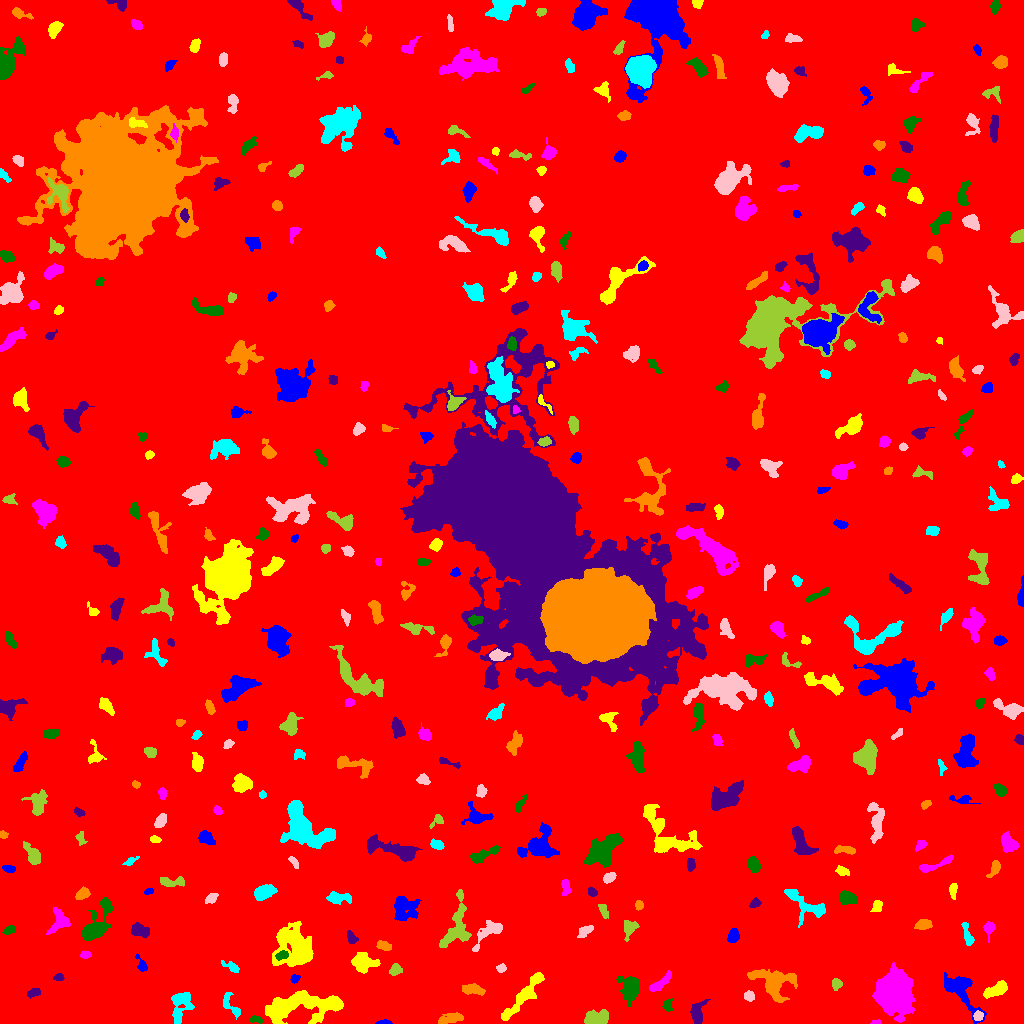

The data file committed next to this chart (first rows):
ID, X, Y, A, B, theta, total_flux, mu_max, mu_median, mu_mean, R_fwhm, R_e, R10, R90, x_start, x_end, y_start, y_end, area, greylevel
0, 519.9, 507.4, 298.2, 294.3, 0.9758, 2053735, 13.0, 2.0, 2.323, 92.47, 248.2, 92.81, 399.1, 0, 1023, 0, 1023, 883929, 2.323
1, 384.2, 1.136, 3.898, 1.063, 0.02084, 169.0, 5.0, 3.0, 2.726, 3.338, 2.523, 0.9772, 3.868, 375, 392, 0, 4, 62, 7.726
2, 301.9, 17.75, 21.84, 6.378, 0.1098, 6066, 13.0, 4.0, 4.434, 9.997, 11.21, 4.26, 17.68, 265, 343, 0, 33, 1368, 9.434
3, 875.8, 1.254, 2.59, 1.095, 0.03624, 122.0, 5.0, 3.0, 2.837, 2.877, 2.111, 0.7979, 3.09, 870, 881, 0, 4, 43, 7.837
4, 255.7, 4.291, 3.259, 1.623, -0.1831, 179.0, 4.0, 2.0, 2.157, 4.184, 2.821, 1.128, 4.442, 250, 263, 0, 8, 83, 8.157
5, 696.5, 10.25, 4.831, 2.662, 1.49, 732.0, 9.0, 2.0, 2.916, 4.687, 4.146, 1.596, 6.747, 690, 710, 0, 24, 251, 8.916
6, 451.3, 5.002, 6.667, 2.273, 0.1748, 524.0, 4.0, 2.0, 2.36, 7.378, 4.82, 2.034, 7.313, 438, 463, 0, 11, 222, 7.36
7, 180.4, 19.87, 8.335, 4.878, 1.336, 767.0, 6.0, 2.0, 1.826, 5.726, 5.754, 2.185, 9.821, 171, 194, 0, 31, 420, 7.826
8, 978.2, 7.443, 2.311, 2.035, 0.9791, 219.0, 6.0, 2.0, 2.433, 3.568, 2.706, 0.9772, 4.334, 973, 983, 3, 13, 90, 11.43
9, 594.8, 4.679, 5.351, 3.199, 0.1597, 1886, 17.0, 4.0, 6.084, 5.293, 4.652, 1.871, 8.038, 584, 608, 0, 14, 310, 11.08
10, 755.2, 4.599, 4.21, 3.081, 0.1641, 890.0, 12.0, 2.0, 3.803, 4.549, 3.909, 1.493, 6.699, 741, 763, 0, 15, 234, 9.803
11, 960, 33.96, 12.79, 5.606, -0.9134, 2119, 10.0, 3.0, 3.418, 7.506, 7.464, 2.877, 12.06, 944, 986, 0, 51, 620, 8.418
12, 524.3, 28.54, 16.2, 2.959, 0.8715, 1908, 10.0, 3.0, 3.33, 6.676, 7.159, 2.646, 11.73, 501, 544, 3, 51, 573, 8.33
13, 895.4, 30.03, 8.773, 7.648, -1.271, 27536, 61.0, 12.0, 17.73, 10.2, 9.885, 3.868, 17.16, 872, 915, 1, 61, 1553, 21.73
14, 667.8, 17.89, 2.988, 2.37, -1.487, 271.0, 5.0, 2.0, 2.533, 4.068, 3.338, 1.262, 5.078, 662, 673, 12, 25, 107, 7.533
15, 33.67, 30.89, 3.426, 1.905, 0.3866, 292.0, 6.0, 3.0, 2.755, 4.442, 3.241, 1.262, 4.918, 27, 40, 25, 35, 106, 7.755
16, 471.4, 34.11, 5.235, 2.213, -0.1449, 430.0, 5.0, 2.0, 2.067, 4.853, 4.222, 1.596, 6.604, 462, 485, 28, 40, 208, 8.067
17, 230.6, 18.32, 7.911, 2.952, -0.959, 500.0, 5.0, 3.0, 2.538, 5.614, 4.478, 1.693, 6.794, 223, 240, 4, 31, 197, 7.538
18, 749.1, 27.36, 2.566, 2.36, -0.6378, 425.0, 8.0, 4.0, 4.208, 4.297, 3.192, 1.262, 4.951, 744, 754, 22, 33, 101, 9.208
19, 836.3, 39.91, 2.766, 2.517, -1.38, 185.0, 3.0, 2.0, 1.745, 4.442, 3.338, 1.382, 5.109, 832, 842, 33, 45, 106, 7.745
20, 601.8, 41.23, 1.764, 1.343, 0.3115, 88.0, 4.0, 1.0, 1.571, 2.706, 1.954, 0.7979, 3.192, 598, 606, 38, 44, 56, 9.571
21, 294.8, 44.83, 2.309, 1.85, 0.4915, 185.0, 5.0, 3.0, 2.569, 3.432, 2.585, 0.9772, 4.029, 290, 300, 40, 49, 72, 8.569
22, 995.8, 33.46, 6.392, 2.54, 0.4023, 1176, 9.0, 4.0, 4.356, 6.308, 5.078, 2.111, 7.858, 983, 1007, 25, 43, 270, 9.356
23, 660.7, 40.68, 7.456, 2.17, 0.6871, 541.0, 5.0, 3.0, 2.576, 5.917, 4.886, 1.954, 7.269, 649, 671, 32, 53, 210, 7.576
24, 630.6, 36.28, 6.049, 4.457, -1.389, 1873, 13.0, 3.0, 4.428, 5.836, 5.726, 2.257, 9.641, 616, 639, 17, 47, 423, 9.428
25, 58.79, 45.99, 2.522, 1.783, 0.122, 163.0, 4.0, 2.0, 2.296, 4.222, 2.706, 1.128, 4.146, 53, 64, 43, 50, 71, 9.296
26, 773.9, 40.31, 10.23, 7.579, -0.4203, 2723, 10.0, 3.0, 3.573, 8.368, 7.999, 3.038, 13.29, 747, 797, 21, 54, 762, 8.573
27, 232, 56.42, 4.589, 1.889, -0.5557, 219.0, 4.0, 1.0, 1.711, 4.478, 3.192, 1.262, 5.293, 221, 239, 51, 63, 128, 7.711
28, 500.7, 55.67, 2.252, 1.903, -0.08907, 132.0, 5.0, 2.0, 1.714, 2.326, 2.523, 0.7979, 4.107, 496, 506, 51, 60, 77, 7.714
29, 395, 53.49, 3.063, 2.428, 0.4736, 516.0, 8.0, 4.0, 4.095, 4.72, 3.385, 1.382, 5.382, 389, 402, 48, 60, 126, 9.095
30, 458.3, 60.56, 2.872, 1.829, 0.1877, 309.0, 6.0, 3.0, 3.723, 4.442, 2.932, 1.262, 4.478, 452, 464, 57, 64, 83, 8.723
31, 142, 57.39, 3.178, 1.958, -1.136, 150.0, 5.0, 1.0, 1.282, 2.523, 2.706, 0.9772, 4.37, 135, 147, 52, 70, 117, 7.282
32, 363.9, 60.31, 5.793, 4.241, 0.01275, 1354, 9.0, 3.0, 3.63, 5.441, 5.836, 2.185, 9.474, 351, 380, 50, 71, 373, 8.63
33, 84.73, 68.79, 2.582, 1.683, 0.1185, 173.0, 5.0, 2.0, 2.19, 3.09, 2.523, 0.9772, 4.107, 80, 91, 65, 73, 79, 8.19
34, 282.3, 68.35, 3.34, 1.908, 0.2702, 280.0, 6.0, 2.0, 2.718, 3.868, 3.09, 1.262, 4.918, 275, 288, 63, 73, 103, 13.72
35, 351.4, 85.65, 3.171, 1.946, -1.078, 213.0, 4.0, 2.0, 1.919, 4.583, 3.09, 1.262, 4.787, 347, 358, 80, 93, 111, 7.919
36, 384.4, 77.3, 3.681, 1.993, -0.3384, 223.0, 4.0, 2.0, 1.77, 4.853, 3.338, 1.262, 5.232, 376, 391, 73, 83, 126, 7.77
37, 967.9, 87.33, 6.328, 1.699, -1.268, 191.0, 4.0, 1.0, 1.158, 4.068, 3.241, 1.262, 5.382, 961, 974, 78, 101, 165, 7.158
38, 584.6, 91.93, 4.277, 2.287, 0.5196, 213.0, 3.0, 1.0, 1.511, 4.549, 3.785, 1.493, 5.944, 577, 593, 86, 98, 141, 7.511
39, 629.3, 95.7, 4.355, 3.456, 1.25, 621.0, 7.0, 3.0, 3.218, 5.046, 4.442, 1.693, 6.84, 624, 639, 82, 103, 193, 9.218
40, 533.8, 97.96, 3.738, 2.598, -0.6208, 1081, 14.0, 6.0, 6.473, 5.015, 3.949, 1.596, 6.232, 527, 543, 91, 105, 167, 10.47
41, 733.2, 87.5, 3.532, 2.572, 1.153, 652.0, 8.0, 5.0, 4.405, 5.528, 3.909, 1.596, 5.944, 727, 739, 81, 95, 148, 9.405
42, 296.5, 75.17, 10.05, 8.105, -0.8206, 7459, 24.0, 4.0, 6.348, 8.078, 8.463, 3.241, 15.55, 272, 313, 57, 102, 1175, 11.35
43, 988.9, 95.19, 3.646, 2.512, 1.425, 330.0, 5.0, 2.0, 2.463, 4.478, 3.523, 1.382, 5.614, 983, 995, 81, 102, 134, 7.463
44, 9.089, 93.41, 3.306, 1.808, 0.4053, 247.0, 5.0, 2.0, 2.546, 3.868, 3.141, 1.128, 4.82, 2, 15, 89, 98, 97, 7.546
45, 139.2, 92.76, 4.702, 3.058, -0.2534, 578.0, 8.0, 3.0, 2.688, 3.742, 4.687, 1.596, 7.247, 131, 149, 85, 101, 215, 7.688
46, 923.5, 98.76, 3.983, 2.393, 0.1304, 742.0, 9.0, 4.0, 4.696, 4.754, 3.909, 1.596, 6.206, 914, 932, 94, 104, 158, 8.696
47, 803.8, 119.5, 13.35, 5.706, -0.6062, 1311, 8.0, 2.0, 2.67, 6.103, 6.887, 2.459, 10.88, 784, 825, 96, 134, 491, 7.67
48, 489.3, 91.83, 9.679, 3.515, 0.732, 1245, 10.0, 3.0, 3.683, 5.412, 5.441, 2.034, 8.992, 472, 502, 72, 103, 338, 10.68
49, 603.2, 113.3, 4.085, 1.866, -1.184, 227.0, 3.0, 2.0, 2.027, 4.918, 3.432, 1.493, 5.293, 598, 608, 105, 119, 112, 7.027
50, 263.7, 104.9, 2.737, 1.844, 0.1957, 137.0, 4.0, 2.0, 1.651, 3.785, 2.764, 0.9772, 4.297, 258, 270, 101, 109, 83, 7.651
51, 403.8, 116.2, 6.346, 5.84, -0.9517, 1388, 10.0, 2.0, 2.892, 5.382, 5.997, 2.185, 10.34, 394, 421, 103, 127, 480, 7.892
52, 877, 116.6, 3.006, 1.913, 1.27, 266.0, 6.0, 2.0, 2.375, 4.146, 3.038, 1.128, 4.652, 870, 882, 112, 123, 112, 9.375
53, 59.62, 101.6, 6.144, 4.68, 1.052, 626.0, 5.0, 2.0, 2.08, 5.726, 5.352, 2.111, 8.349, 46, 70, 89, 116, 301, 8.08
54, 95.98, 98.85, 12.79, 4.58, 1.037, 2282, 10.0, 3.0, 3.681, 7.838, 7.047, 2.764, 11.78, 81, 113, 83, 126, 620, 8.681
55, 755.0, 120.3, 2.84, 2.015, 0.5232, 223.0, 5.0, 2.0, 2.451, 3.523, 3.038, 1.128, 4.687, 749, 761, 116, 126, 91, 7.451
56, 638.7, 118.7, 2.234, 1.761, -1.522, 105.0, 4.0, 1.0, 1.382, 3.241, 2.585, 0.9772, 4.029, 635, 643, 113, 123, 76, 9.382
57, 337.6, 125.6, 6.088, 2.611, -0.04739, 854.0, 9.0, 3.0, 3.729, 4.618, 4.406, 1.693, 7.356, 326, 351, 119, 132, 229, 8.729
58, 211.3, 125.1, 3.387, 2.13, 0.6977, 312.0, 5.0, 3.0, 2.811, 4.514, 3.385, 1.382, 5.14, 205, 218, 120, 130, 111, 7.811
59, 456.1, 97.47, 14.39, 5.731, 1.313, 2156, 9.0, 3.0, 3.332, 6.864, 7.999, 2.985, 12.54, 439, 471, 76, 134, 647, 8.332
... 376 more rows
